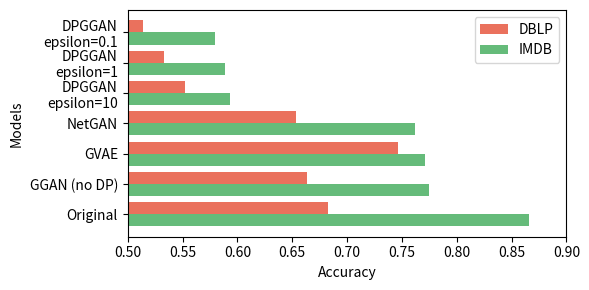

Write the Python code that produced this figure.
import matplotlib.pyplot as plt
import numpy as np



models = ['Original','GGAN (no DP)',
          'GVAE','NetGAN',#'GraphRNN',
          'DPGGAN\nepsilon=10', 'DPGGAN\nepsilon=1', 'DPGGAN\nepsilon=0.1']



mean_imdb = [0.8661,0.7743,
             0.7714,0.7619,
             0.5931,0.5889,0.5798]
mean_dblp = [0.6824,0.6637,
             0.7463,0.6536,
             0.5527,0.5328,0.5137]
y = range(7)

plt.figure(figsize=(6,3))
bar_color=plt.get_cmap('RdYlGn')(np.linspace(0.15, 0.85, 2))

bar1 = plt.barh(y=[i + 0.2 for i in y], height = 0.4,width=mean_dblp,
               alpha = 0.8, color = bar_color[0],label = 'DBLP')

bar2 = plt.barh(y=[i - 0.2 for i in y],height =0.4,width = mean_imdb,
               alpha = 0.8,color =bar_color[1],label = 'IMDB')

plt.yticks(y,models)
plt.xlim(0.5,0.9)
plt.ylabel('Models')
plt.xlabel('Accuracy')
plt.legend()
plt.tight_layout()


plt.savefig("link_pred.png", format='png', dpi=200, bbox_inches='tight')
plt.show()